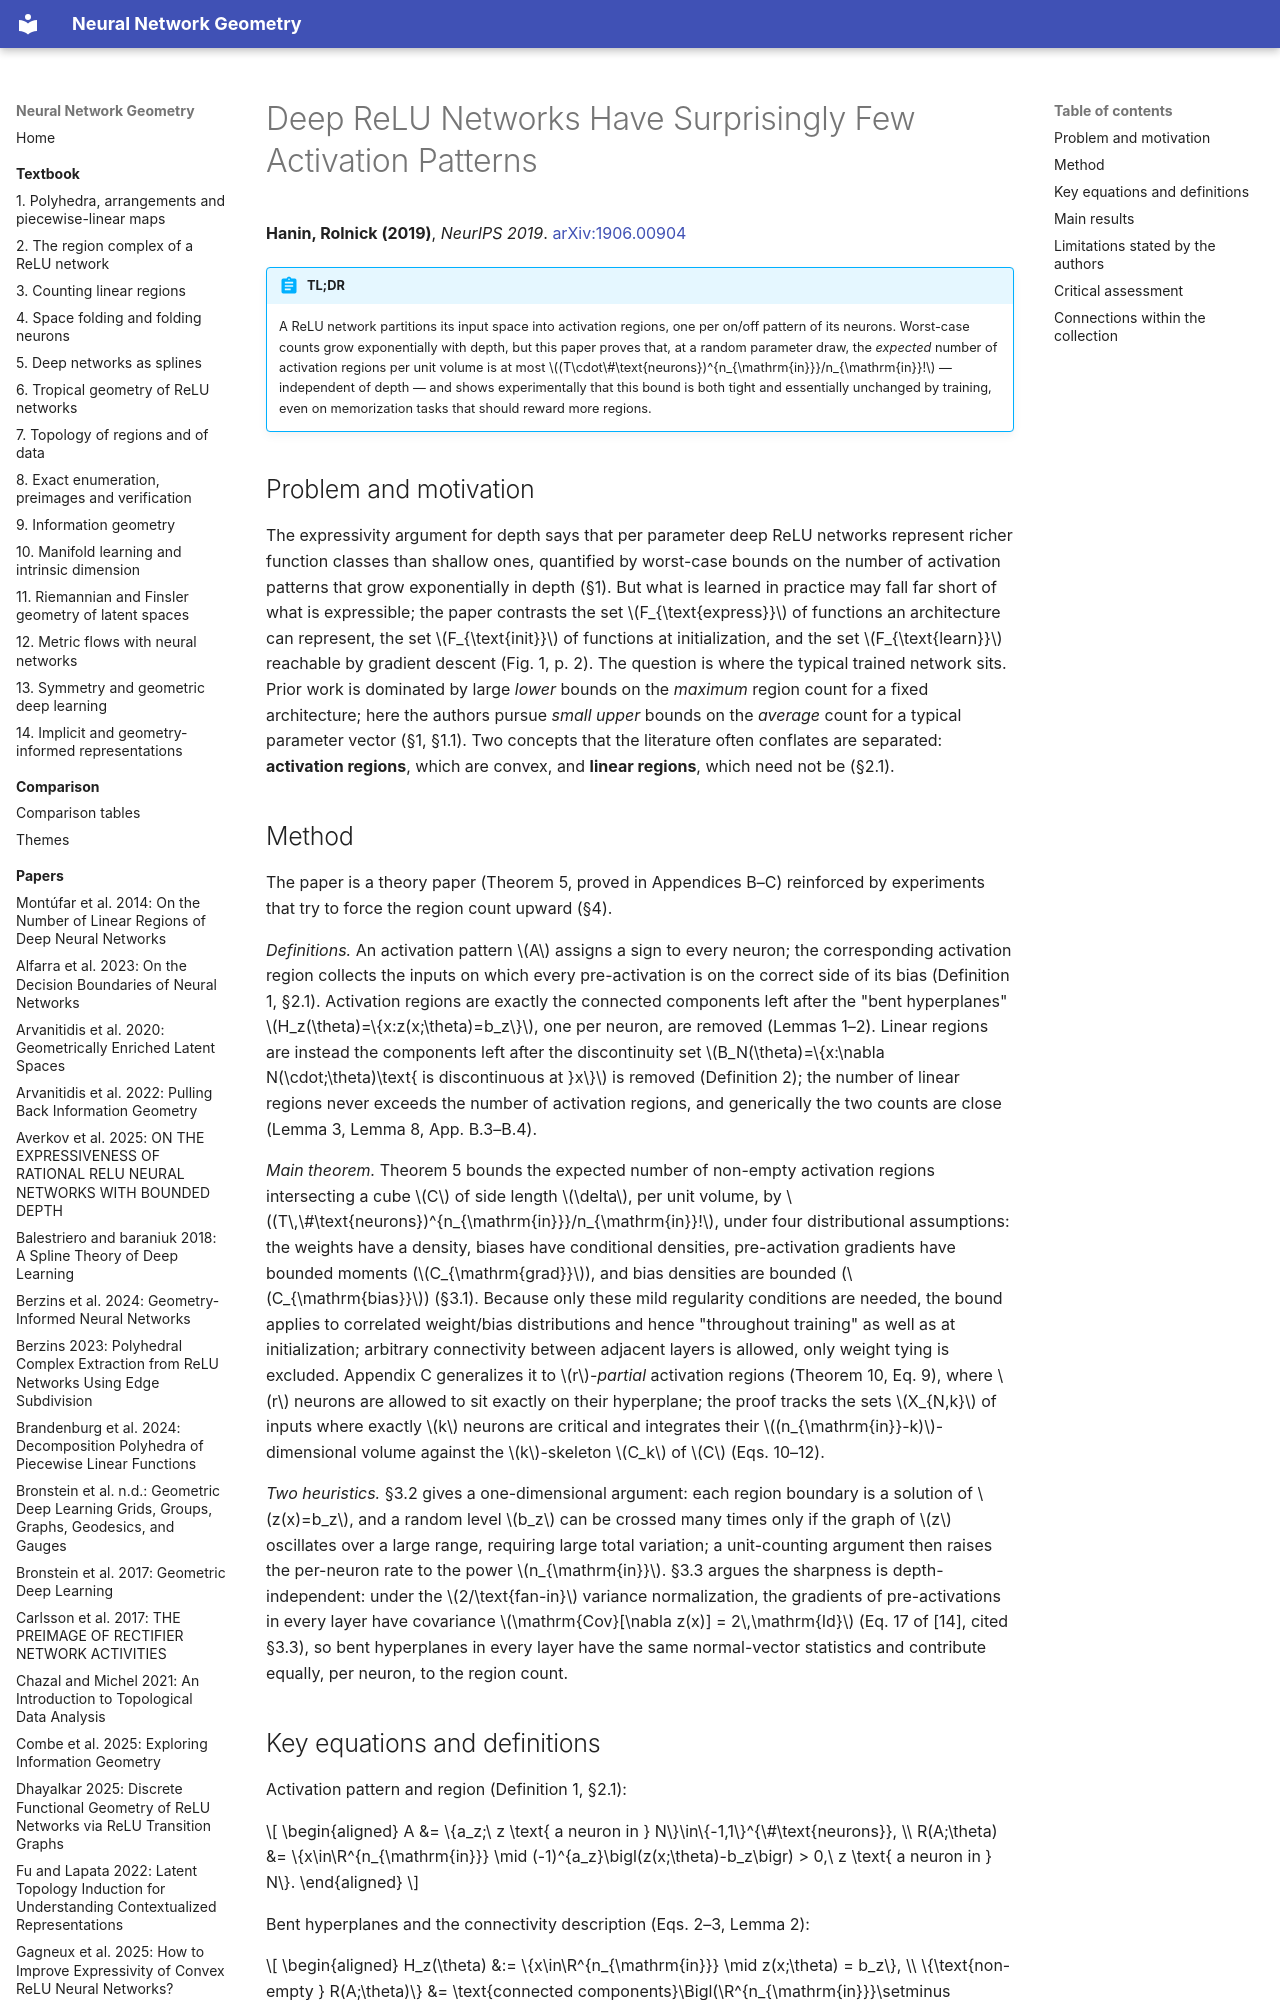

repository: Johanmkr/InfoBase-NNgeometry · page: papers/haninDeepReLUNetworks2019/index.html · generator: mkdocs

---
citekey: haninDeepReLUNetworks2019
title: "Deep ReLU Networks Have Surprisingly Few Activation Patterns"
authors: [Boris Hanin, David Rolnick]
year: 2019
venue: Advances in Neural Information Processing Systems 32 (NeurIPS 2019)
doi: "10.48550/arXiv.1906.00904"
arxiv: "1906.00904"
url: null
kind: theory
source_type: pdf
source_sha256: 640eb97bef910bd6504b38594af5756d8e4382ef0a0d1b9b15811288cbc0a98a
pages: 19
ingested: 2026-10-15
tags: [relu-networks, activation-regions, linear-regions, expressivity, initialization, memorization]
concepts_introduced:
  - activation region
  - activation pattern
  - linear region
  - bent hyperplane
  - partial activation region
  - expected number of activation regions
  - scale equivariance of zero-bias ReLU networks
concepts_used:
  - hyperplane arrangement
  - ReLU network
  - depth-width expressivity
  - neural network initialization
  - gradient norm of pre-activation
  - memorization capacity
builds_on: [haninComplexityLinearRegions2019, NIPS2014_fa6f2a46, raghuExpressivePowerDeep2017]
datasets: [MNIST, random 2D points with binary labels]
---

# Deep ReLU Networks Have Surprisingly Few Activation Patterns

**Hanin, Rolnick (2019)**, *NeurIPS 2019*. [arXiv:1906.00904](https://arxiv.org/abs/1906.00904)

!!! abstract "TL;DR"
    A ReLU network partitions its input space into activation regions, one per on/off pattern of its neurons. Worst-case counts grow exponentially with depth, but this paper proves that, at a random parameter draw, the *expected* number of activation regions per unit volume is at most $(T\cdot\#\text{neurons})^{n_{\mathrm{in}}}/n_{\mathrm{in}}!$ — independent of depth — and shows experimentally that this bound is both tight and essentially unchanged by training, even on memorization tasks that should reward more regions.

## Problem and motivation

The expressivity argument for depth says that per parameter deep ReLU networks represent richer function classes than shallow ones, quantified by worst-case bounds on the number of activation patterns that grow exponentially in depth (§1). But what is learned in practice may fall far short of what is expressible; the paper contrasts the set $F_{\text{express}}$ of functions an architecture can represent, the set $F_{\text{init}}$ of functions at initialization, and the set $F_{\text{learn}}$ reachable by gradient descent (Fig. 1, p. 2). The question is where the typical trained network sits. Prior work is dominated by large *lower* bounds on the *maximum* region count for a fixed architecture; here the authors pursue *small upper* bounds on the *average* count for a typical parameter vector (§1, §1.1). Two concepts that the literature often conflates are separated: **activation regions**, which are convex, and **linear regions**, which need not be (§2.1).
